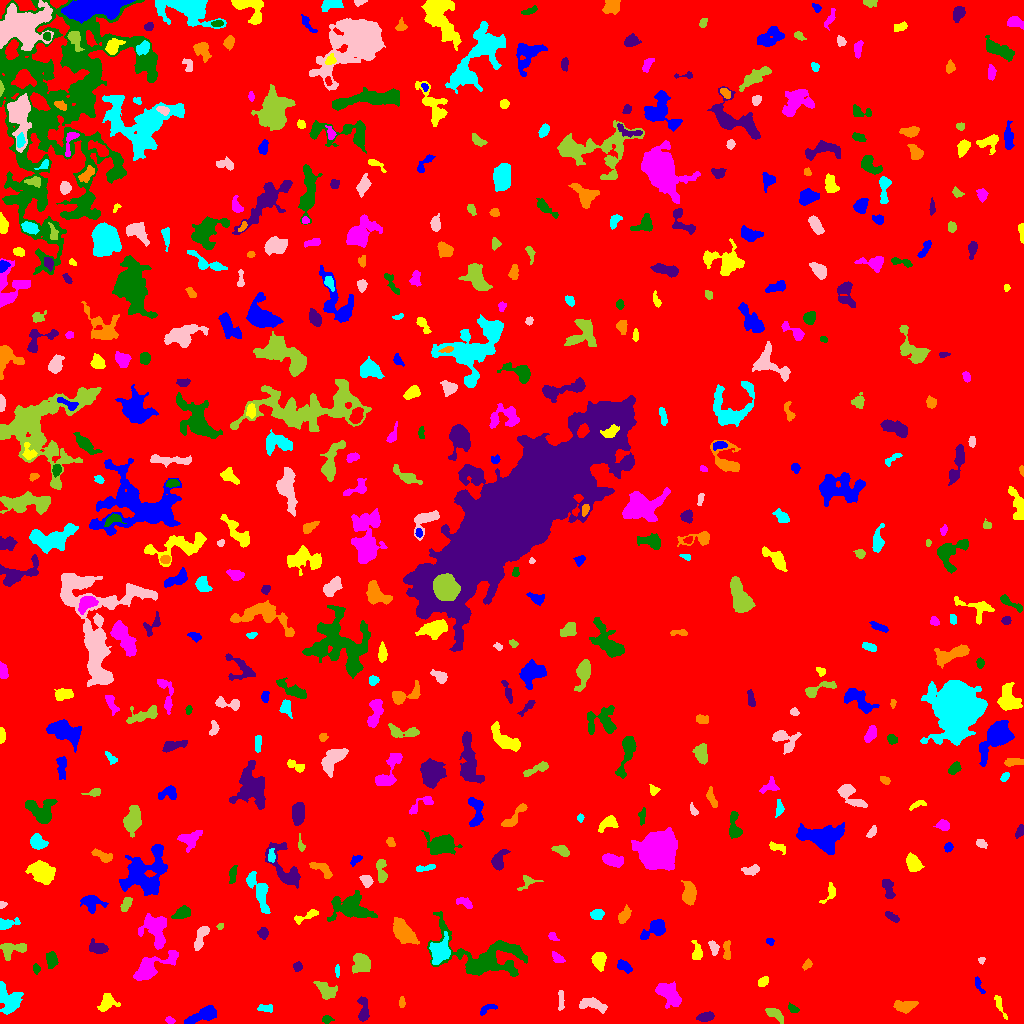

The file beside this chart, header and first rows:
ID, X, Y, A, B, theta, total_flux, mu_max, mu_median, mu_mean, R_fwhm, R_e, R10, R90, x_start, x_end, y_start, y_end, area, greylevel
0, 500.4, 527.3, 301.1, 292.1, 0.7139, 3327684, 18.0, 4.0, 3.863, 125.3, 262.8, 101, 413.6, 0, 1023, 0, 1023, 861490, 3.863
1, 203.9, 8.951, 8.349, 2.918, 0.4046, 1927, 15.0, 5.0, 5.651, 5.046, 5.352, 2.034, 8.885, 184, 216, 0, 18, 341, 12.65
2, 999.4, 18.8, 6.456, 1.531, -1.193, 212.0, 4.0, 2.0, 1.724, 4.514, 3.29, 1.382, 5.352, 994, 1007, 4, 28, 123, 9.724
3, 170, 3.357, 2.023, 1.278, -0.2867, 115.0, 5.0, 2.0, 1.855, 2.523, 2.034, 0.7979, 3.29, 165, 175, 0, 7, 62, 10.85
4, 326.9, 4.275, 2.517, 1.857, 0.04249, 305.0, 8.0, 4.0, 3.961, 3.613, 2.706, 0.9772, 4.297, 322, 334, 0, 8, 77, 10.96
5, 705.1, 6.489, 3.789, 1.962, 0.1539, 724.0, 11.0, 5.0, 4.959, 4.442, 3.523, 1.382, 5.499, 696, 714, 2, 12, 146, 12.96
6, 904.4, 17.08, 5.374, 2.576, 0.02033, 727.0, 7.0, 3.0, 3.161, 5.809, 4.583, 1.784, 7.114, 893, 918, 10, 23, 230, 11.16
7, 265.1, 15.24, 4.337, 1.776, 0.008206, 181.0, 4.0, 2.0, 1.692, 4.406, 3.338, 1.262, 5.078, 257, 272, 11, 19, 107, 9.692
8, 592.9, 19.18, 6.767, 2.758, -0.1951, 1021, 10.0, 3.0, 3.897, 5.232, 4.951, 1.784, 7.979, 579, 607, 10, 26, 262, 10.9
9, 774.9, 10.09, 5.259, 2.219, -0.5898, 405.0, 6.0, 2.0, 2.355, 4.82, 3.949, 1.382, 6.129, 765, 783, 0, 15, 172, 10.35
10, 433.7, 7.226, 4.316, 2.249, -0.3149, 363.0, 6.0, 2.0, 2.269, 4.918, 3.949, 1.382, 5.863, 425, 443, 1, 14, 160, 10.27
11, 486.9, 14.19, 5.252, 1.659, 0.4365, 172.0, 3.0, 1.0, 1.564, 4.068, 2.985, 1.262, 4.853, 480, 497, 8, 19, 110, 9.564
12, 107.5, 20.95, 4.614, 3.541, 0.7952, 1209, 11.0, 5.0, 5.211, 5.499, 4.652, 1.871, 7.421, 97, 120, 12, 30, 232, 13.21
13, 668.1, 30.13, 7.217, 4.043, -0.7908, 1662, 9.0, 4.0, 3.911, 7.092, 6.358, 2.523, 10.06, 655, 681, 15, 42, 425, 10.91
14, 793.8, 14.13, 2.764, 1.586, -0.3963, 186.0, 5.0, 2.0, 2.325, 3.432, 2.523, 0.9772, 3.909, 788, 799, 11, 21, 80, 10.32
15, 363.5, 12.57, 6.514, 2.396, -1.529, 879.0, 11.0, 4.0, 4.206, 4.334, 4.222, 1.596, 6.956, 357, 369, 2, 27, 209, 11.21
16, 401.8, 20.97, 2.719, 1.208, -1.546, 188.0, 7.0, 3.0, 2.892, 2.821, 2.326, 0.7979, 3.656, 399, 405, 16, 27, 65, 10.89
17, 9.249, 24.18, 7.455, 5.363, -1.058, 2937, 12.0, 7.0, 6.556, 9.39, 7.024, 2.821, 10.57, 0, 23, 9, 42, 448, 12.56
18, 560.6, 20.9, 5.243, 1.287, -1.541, 224.0, 9.0, 2.0, 2.055, 1.693, 2.764, 0.7979, 4.687, 558, 564, 13, 33, 109, 10.06
19, 326, 33.09, 5.451, 3.53, -0.6218, 1085, 8.0, 4.0, 4.141, 6.91, 5.171, 2.034, 8.019, 313, 337, 24, 42, 262, 11.14
20, 75.63, 33.02, 3.556, 1.918, 1.058, 201.0, 4.0, 2.0, 1.795, 4.478, 3.241, 1.262, 5.14, 69, 80, 25, 39, 112, 9.795
21, 978.4, 39.11, 4.641, 1.402, -1.159, 163.0, 5.0, 1.0, 1.772, 2.764, 2.523, 0.9772, 4.297, 975, 985, 30, 47, 92, 9.772
22, 763.3, 41.89, 2.716, 1.864, 0.7317, 255.0, 6.0, 2.0, 2.629, 3.909, 2.877, 1.128, 4.478, 758, 768, 37, 47, 97, 10.63
23, 152.2, 56.29, 13.64, 4.503, 0.5033, 2228, 10.0, 4.0, 3.929, 8.098, 7.527, 2.764, 11.78, 133, 178, 43, 73, 567, 10.93
24, 36.04, 54.72, 2.477, 1.576, -1.388, 137.0, 5.0, 2.0, 2.045, 2.523, 2.459, 0.7979, 4.029, 33, 40, 49, 60, 67, 10.04
25, 297.6, 56.53, 2.272, 2.002, 1.276, 130.0, 4.0, 2.0, 1.605, 3.613, 2.585, 0.9772, 4.146, 293, 302, 52, 62, 81, 9.605
26, 807.1, 59.31, 2.69, 1.657, 0.8557, 225.0, 6.0, 3.0, 2.848, 3.656, 2.646, 0.9772, 4.068, 802, 812, 53, 65, 79, 10.85
27, 337.1, 52.61, 3.381, 1.068, -1.571, 206.0, 6.0, 4.0, 3.679, 3.613, 2.394, 0.9772, 3.7, 335, 339, 46, 59, 56, 11.68
28, 981.4, 63.26, 1.578, 1.535, -1.519, 122.0, 6.0, 2.5, 2.773, 2.646, 1.954, 0.7979, 3.038, 978, 985, 59, 66, 44, 10.77
29, 361, 60.87, 4.827, 4.045, -1.489, 1221, 10.0, 4.0, 3.926, 6.232, 5.202, 1.954, 8.215, 352, 370, 50, 70, 311, 11.93
30, 247.7, 58.2, 4.72, 1.88, -1.348, 357.0, 7.0, 2.0, 2.364, 3.338, 3.568, 1.262, 5.642, 243, 253, 50, 68, 151, 10.36
31, 623.7, 56.93, 4.248, 2.301, -0.5107, 311.0, 5.0, 2.0, 2.145, 4.26, 3.742, 1.493, 5.89, 617, 632, 50, 64, 145, 11.14
32, 598.8, 63.84, 3.656, 3.006, 1.435, 1050, 13.0, 4.0, 4.884, 4.618, 4.146, 1.596, 6.723, 591, 606, 52, 71, 215, 12.88
33, 557.5, 65.21, 3.502, 1.888, -0.697, 307.0, 6.0, 3.0, 2.817, 4.334, 3.192, 1.262, 4.951, 552, 565, 61, 72, 109, 10.82
34, 51.56, 63.77, 3.957, 2.547, -1.532, 789.0, 9.0, 5.0, 4.725, 5.171, 4.068, 1.596, 6.283, 46, 58, 55, 72, 167, 11.72
35, 97.83, 75.53, 4.656, 2.634, -0.1896, 872.0, 8.0, 4.0, 4.382, 6.206, 4.442, 1.784, 6.676, 89, 108, 70, 85, 199, 11.38
36, 726.5, 72.5, 5.682, 1.796, -1.564, 213.0, 4.0, 2.0, 1.638, 4.618, 3.478, 1.262, 5.47, 723, 730, 64, 83, 130, 9.638
37, 439.5, 72.5, 5.853, 4.398, 1.182, 2026, 13.0, 4.0, 4.894, 6.308, 6.05, 2.326, 9.707, 429, 450, 59, 92, 414, 15.89
38, 713.9, 75.76, 3.384, 2.027, -1.299, 323.0, 7.0, 3.0, 2.858, 3.432, 3.192, 1.262, 5.078, 708, 719, 68, 83, 113, 10.86
39, 12.72, 74.5, 7.392, 3.499, 0.1571, 1058, 8.0, 4.0, 3.89, 6.817, 5.262, 2.111, 8.137, 0, 26, 63, 80, 272, 10.89
40, 746.9, 84.41, 2.398, 1.239, 1.199, 109.0, 5.0, 3.0, 2.535, 2.764, 2.111, 0.7979, 3.192, 744, 750, 81, 89, 43, 10.53
41, 770, 81.95, 1.951, 1.661, -0.6089, 114.0, 4.0, 2.0, 2.073, 3.338, 2.257, 0.7979, 3.656, 766, 774, 78, 85, 55, 10.07
42, 696.8, 70.57, 4.492, 2.365, -1.559, 752.0, 11.0, 4.0, 4.852, 4.26, 3.7, 1.493, 5.944, 691, 702, 64, 83, 155, 11.85
43, 552.5, 87.16, 2.513, 1.623, -0.6665, 191.0, 8.0, 2.0, 2.729, 2.646, 2.326, 0.7979, 3.827, 548, 559, 83, 91, 70, 11.73
44, 484.4, 66.88, 24.25, 11.64, -0.2356, 9039, 15.0, 5.0, 5.66, 10.75, 12.49, 4.687, 19.99, 427, 527, 47, 112, 1597, 11.66
45, 263.4, 90.56, 2.61, 2.103, -1.547, 340.0, 9.0, 3.0, 3.178, 2.985, 2.877, 0.9772, 4.754, 257, 268, 84, 96, 107, 11.18
46, 402.7, 91.8, 6.354, 3.585, -0.8437, 2596, 17.0, 4.0, 5.873, 6.077, 5.726, 2.257, 9.723, 393, 419, 79, 106, 442, 13.87
47, 6.175, 99.42, 5.59, 2.372, 0.2026, 762.0, 10.0, 4.0, 4.563, 4.787, 3.827, 1.493, 6.206, 0, 20, 94, 106, 167, 11.56
48, 200.6, 86.91, 6.963, 2.164, 1.22, 696.0, 8.0, 3.0, 3.149, 5.14, 4.26, 1.596, 6.91, 194, 209, 73, 97, 221, 11.15
49, 220.1, 96.89, 1.684, 1.387, 0.6149, 125.0, 7.0, 3.0, 2.976, 2.185, 1.954, 0.5642, 3.038, 216, 223, 94, 100, 42, 11.98
50, 703.2, 105.4, 2.598, 2.084, -0.2349, 311.0, 7.0, 3.0, 3.274, 3.656, 2.932, 1.128, 4.687, 697, 708, 101, 110, 95, 11.27
51, 655.1, 94.92, 6.61, 3.459, 0.5525, 1511, 10.0, 4.0, 4.97, 6.794, 5.262, 2.185, 8.387, 640, 665, 84, 104, 304, 11.97
52, 304.7, 106.8, 7.765, 1.769, 0.4051, 248.0, 4.0, 1.0, 1.6, 4.82, 3.568, 1.382, 5.863, 294, 318, 99, 114, 155, 9.6
53, 155.8, 93.33, 8.759, 5.627, -1.247, 2559, 12.0, 4.0, 4.594, 7.919, 7.334, 2.821, 11.51, 138, 166, 74, 110, 557, 11.59
54, 182.3, 110.5, 4.273, 2.581, 0.4284, 873.0, 10.0, 4.0, 4.719, 5.412, 4.222, 1.693, 6.555, 171, 190, 105, 118, 185, 13.72
55, 892, 106.6, 4.044, 1.681, -0.5694, 390.0, 6.0, 4.0, 3.645, 5.015, 3.385, 1.382, 5.109, 885, 899, 101, 112, 107, 10.64
56, 623.6, 107.4, 4.096, 2.257, 1.027, 800.0, 11.0, 5.0, 5.063, 4.514, 3.785, 1.493, 6.05, 618, 631, 100, 119, 158, 12.06
57, 596.9, 109.2, 3.037, 2.407, 0.1484, 462.0, 8.0, 3.0, 3.554, 4.442, 3.432, 1.262, 5.352, 590, 604, 104, 114, 130, 11.55
58, 2.226, 118.8, 1.959, 1.517, 0.4365, 124.0, 6.0, 3.0, 2.583, 2.821, 2.034, 0.7979, 3.241, 0, 7, 115, 122, 48, 10.58
59, 126.1, 119.1, 4.338, 2, 1.101, 263.0, 4.0, 2.0, 2.055, 5.382, 3.656, 1.493, 5.441, 120, 132, 112, 126, 128, 12.05
... 483 more rows
